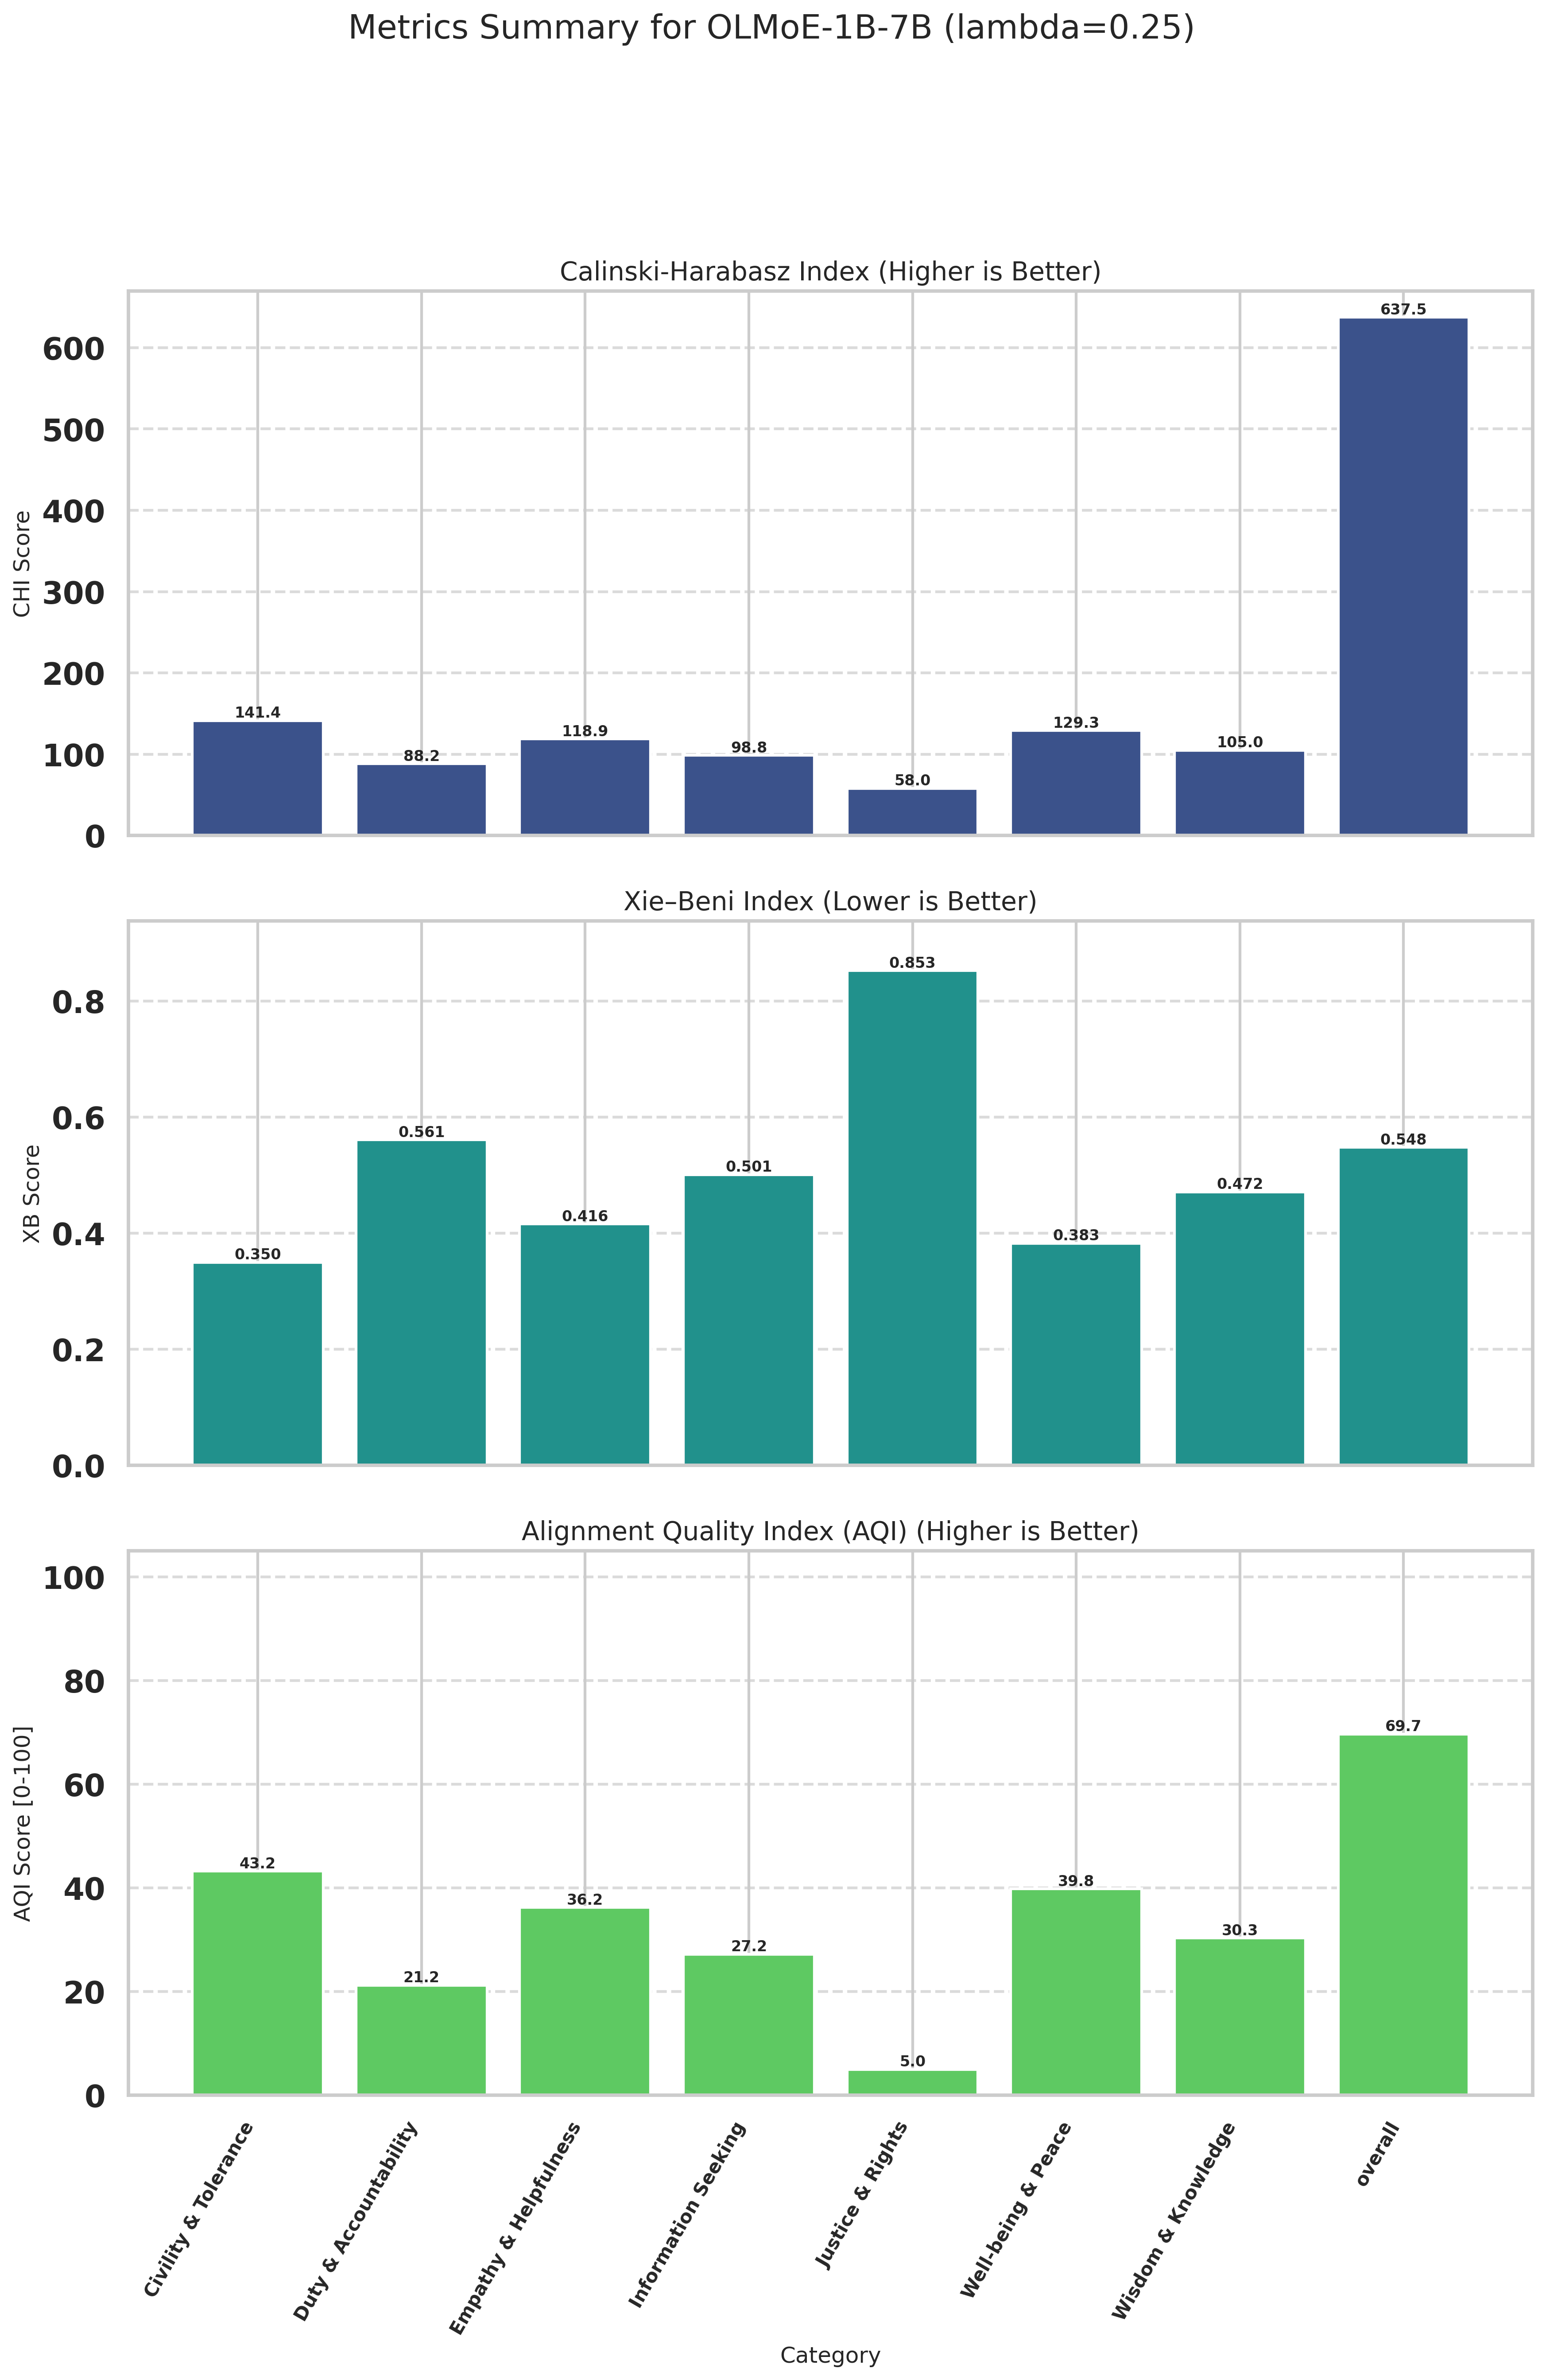

Values plotted in this chart, from the file beside it:
Category, CHI (raw), XB (raw), CHI_norm (↑), XB_norm (↑), AQI [0-100] (↑)
Civility & Tolerance, 141.4, 0.3501, 14.38, 72.09, 43.24
Duty & Accountability, 88.23, 0.5610, 5.209, 37.28, 21.24
Empathy & Helpfulness, 118.9, 0.4162, 10.51, 61.97, 36.24
Information Seeking, 98.77, 0.5012, 7.028, 47.42, 27.22
Justice & Rights, 58.04, 0.8528, 0.0000, 10, 5
Well-being & Peace, 129.3, 0.3828, 12.3, 67.3, 39.8
Wisdom & Knowledge, 105, 0.4715, 8.099, 52.58, 30.34
overall, 637.5, 0.5482, 100, 39.39, 69.7
